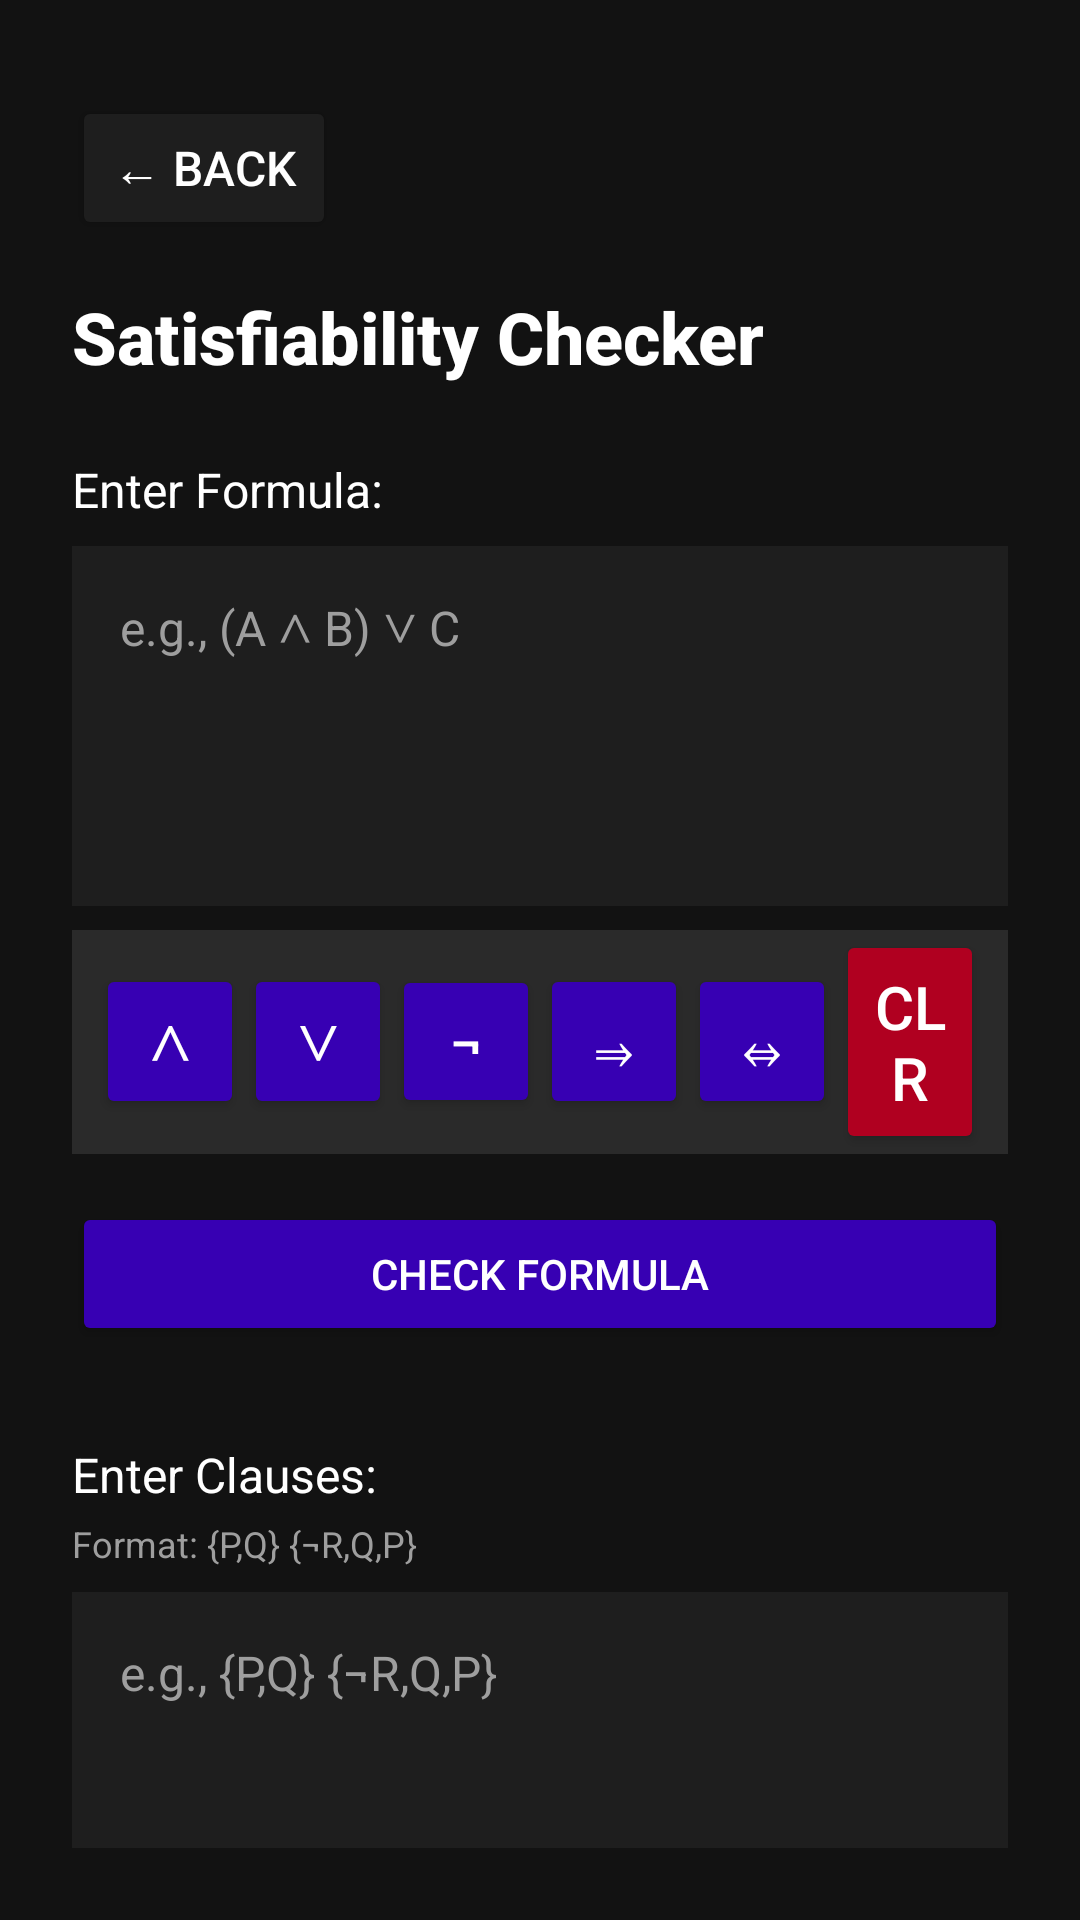

This screen was rendered from an Android layout file. Write that file and the resources it references.
<!-- AndroidManifest.xml: application theme Theme.Numeralis -->
<!-- res/layout/activity_satisfiability.xml -->
<?xml version="1.0" encoding="utf-8"?>
<androidx.constraintlayout.widget.ConstraintLayout
    xmlns:android="http://schemas.android.com/apk/res/android"
    xmlns:app="http://schemas.android.com/apk/res-auto"
    xmlns:tools="http://schemas.android.com/tools"
    android:id="@+id/main"
    android:layout_width="match_parent"
    android:layout_height="match_parent"
    android:padding="24dp"
    android:background="#121212"
    tools:context=".activities.logic.SatisfiabilityActivity">

    <Button
        android:id="@+id/backButton"
        android:layout_width="wrap_content"
        android:layout_height="wrap_content"
        android:text="← Back"
        android:textColor="#FFFFFF"
        android:backgroundTint="#1E1E1E"
        android:padding="12dp"
        android:textSize="16sp"
        app:layout_constraintTop_toTopOf="parent"
        app:layout_constraintStart_toStartOf="parent"
        android:layout_marginTop="8dp"/>

    <TextView
        android:id="@+id/title"
        android:layout_width="wrap_content"
        android:layout_height="wrap_content"
        android:text="Satisfiability Checker"
        android:textColor="#FFFFFF"
        android:textSize="24sp"
        android:textStyle="bold"
        android:fontFamily="sans-serif-medium"
        app:layout_constraintTop_toBottomOf="@id/backButton"
        app:layout_constraintStart_toStartOf="parent"
        android:layout_marginTop="16dp"/>

    <TextView
        android:id="@+id/formulaLabel"
        android:layout_width="wrap_content"
        android:layout_height="wrap_content"
        android:text="Enter Formula:"
        android:textColor="#FFFFFF"
        android:textSize="16sp"
        app:layout_constraintTop_toBottomOf="@id/title"
        app:layout_constraintStart_toStartOf="parent"
        android:layout_marginTop="24dp"/>

    <EditText
        android:id="@+id/formulaInput"
        android:layout_width="0dp"
        android:layout_height="120dp"
        android:hint="e.g., (A ∧ B) ∨ C"
        android:textColor="#FFFFFF"
        android:textSize="16sp"
        android:minHeight="120dp"
        android:gravity="top|start"
        android:padding="16dp"
        android:background="#1E1E1E"
        android:textColorHint="#9E9E9E"
        app:layout_constraintTop_toBottomOf="@id/formulaLabel"
        app:layout_constraintStart_toStartOf="parent"
        app:layout_constraintEnd_toEndOf="parent"
        android:layout_marginTop="8dp"/>

    <LinearLayout
        android:id="@+id/formulaKeyboard"
        android:layout_width="0dp"
        android:layout_height="wrap_content"
        android:orientation="horizontal"
        android:gravity="center"
        android:background="#2A2A2A"
        android:paddingHorizontal="8dp"
        app:layout_constraintTop_toBottomOf="@id/formulaInput"
        app:layout_constraintStart_toStartOf="parent"
        app:layout_constraintEnd_toEndOf="parent"
        android:layout_marginTop="8dp">

        <Button
            android:id="@+id/btnAnd"
            style="@style/LogicButton"
            android:text="∧"
            android:layout_weight="1"/>

        <Button
            android:id="@+id/btnOr"
            style="@style/LogicButton"
            android:text="∨"
            android:layout_weight="1"/>

        <Button
            android:id="@+id/btnNot"
            style="@style/LogicButton"
            android:text="¬"
            android:layout_weight="1"/>

        <Button
            android:id="@+id/btnImplies"
            style="@style/LogicButton"
            android:text="⇒"
            android:layout_weight="1"/>

        <Button
            android:id="@+id/btnIff"
            style="@style/LogicButton"
            android:text="⇔"
            android:layout_weight="1"/>

        <Button
            android:id="@+id/btnClrFormula"
            style="@style/LogicButton"
            android:text="CLR"
            android:backgroundTint="#B00020"
            android:layout_weight="1"/>
    </LinearLayout>

    <Button
        android:id="@+id/checkFormulaButton"
        android:layout_width="0dp"
        android:layout_height="wrap_content"
        android:text="CHECK FORMULA"
        android:textColor="#FFFFFF"
        android:backgroundTint="#3700B3"
        android:paddingVertical="12dp"
        android:textAllCaps="true"
        android:textSize="14sp"
        app:layout_constraintTop_toBottomOf="@id/formulaKeyboard"
        app:layout_constraintStart_toStartOf="parent"
        app:layout_constraintEnd_toEndOf="parent"
        android:layout_marginTop="16dp"/>

    <TextView
        android:id="@+id/clausesLabel"
        android:layout_width="wrap_content"
        android:layout_height="wrap_content"
        android:text="Enter Clauses:"
        android:textColor="#FFFFFF"
        android:textSize="16sp"
        app:layout_constraintTop_toBottomOf="@id/checkFormulaButton"
        app:layout_constraintStart_toStartOf="parent"
        android:layout_marginTop="32dp"/>

    <TextView
        android:id="@+id/clausesHint"
        android:layout_width="wrap_content"
        android:layout_height="wrap_content"
        android:text="Format: {P,Q} {¬R,Q,P}"
        android:textColor="#9E9E9E"
        android:textSize="12sp"
        app:layout_constraintTop_toBottomOf="@id/clausesLabel"
        app:layout_constraintStart_toStartOf="parent"
        android:layout_marginTop="4dp"/>

    <EditText
        android:id="@+id/clausesInput"
        android:layout_width="0dp"
        android:layout_height="120dp"
        android:hint="e.g., {P,Q} {¬R,Q,P}"
        android:textColor="#FFFFFF"
        android:textSize="16sp"
        android:minHeight="120dp"
        android:gravity="top|start"
        android:padding="16dp"
        android:background="#1E1E1E"
        android:textColorHint="#9E9E9E"
        app:layout_constraintTop_toBottomOf="@id/clausesHint"
        app:layout_constraintStart_toStartOf="parent"
        app:layout_constraintEnd_toEndOf="parent"
        android:layout_marginTop="8dp"/>

    <LinearLayout
        android:id="@+id/clausesKeyboard"
        android:layout_width="0dp"
        android:layout_height="wrap_content"
        android:orientation="horizontal"
        android:gravity="center"
        android:background="#2A2A2A"
        android:paddingHorizontal="8dp"
        app:layout_constraintTop_toBottomOf="@id/clausesInput"
        app:layout_constraintStart_toStartOf="parent"
        app:layout_constraintEnd_toEndOf="parent"
        android:layout_marginTop="8dp">

        <Button
            android:id="@+id/btnAndClause"
            style="@style/LogicButton"
            android:text="∧"
            android:layout_weight="1"/>

        <Button
            android:id="@+id/btnOrClause"
            style="@style/LogicButton"
            android:text="∨"
            android:layout_weight="1"/>

        <Button
            android:id="@+id/btnNotClause"
            style="@style/LogicButton"
            android:text="¬"
            android:layout_weight="1"/>

        <Button
            android:id="@+id/btnImpliesClause"
            style="@style/LogicButton"
            android:text="⇒"
            android:layout_weight="1"/>

        <Button
            android:id="@+id/btnIffClause"
            style="@style/LogicButton"
            android:text="⇔"
            android:layout_weight="1"/>

        <Button
            android:id="@+id/btnClrClause"
            style="@style/LogicButton"
            android:text="CLR"
            android:backgroundTint="#B00020"
            android:layout_weight="1"/>
    </LinearLayout>

    <Button
        android:id="@+id/checkClausesButton"
        android:layout_width="0dp"
        android:layout_height="wrap_content"
        android:text="CHECK CLAUSES"
        android:textColor="#FFFFFF"
        android:backgroundTint="#3700B3"
        android:paddingVertical="12dp"
        android:textAllCaps="true"
        android:textSize="14sp"
        app:layout_constraintTop_toBottomOf="@id/clausesKeyboard"
        app:layout_constraintStart_toStartOf="parent"
        app:layout_constraintEnd_toEndOf="parent"
        android:layout_marginTop="16dp"/>

    <TextView
        android:id="@+id/resultDisplay"
        android:layout_width="0dp"
        android:layout_height="wrap_content"
        android:text="Result will appear here"
        android:textColor="#888888"
        android:textSize="20sp"
        android:gravity="center"
        android:background="#1E1E1E"
        android:padding="24dp"
        android:visibility="gone"
        app:layout_constraintTop_toBottomOf="@id/checkClausesButton"
        app:layout_constraintStart_toStartOf="parent"
        app:layout_constraintEnd_toEndOf="parent"
        android:layout_marginTop="24dp"/>

</androidx.constraintlayout.widget.ConstraintLayout>
<!-- resources referenced by this layout -->
<resources>
  <style name="LogicButton">
          <item name="android:layout_width">0dp</item>
          <item name="android:layout_height">wrap_content</item>
          <item name="android:layout_weight">1</item>
          <item name="android:textColor">#FFFFFF</item>
          <item name="android:backgroundTint">#3700B3</item>
          <item name="android:padding">12dp</item>
          <item name="android:textSize">20sp</item>
      </style>
  <style name="Theme.Numeralis" parent="Base.Theme.Numeralis" />
  <style name="Base.Theme.Numeralis" parent="Theme.Material3.DayNight.NoActionBar">
          
          
      </style>
</resources>
